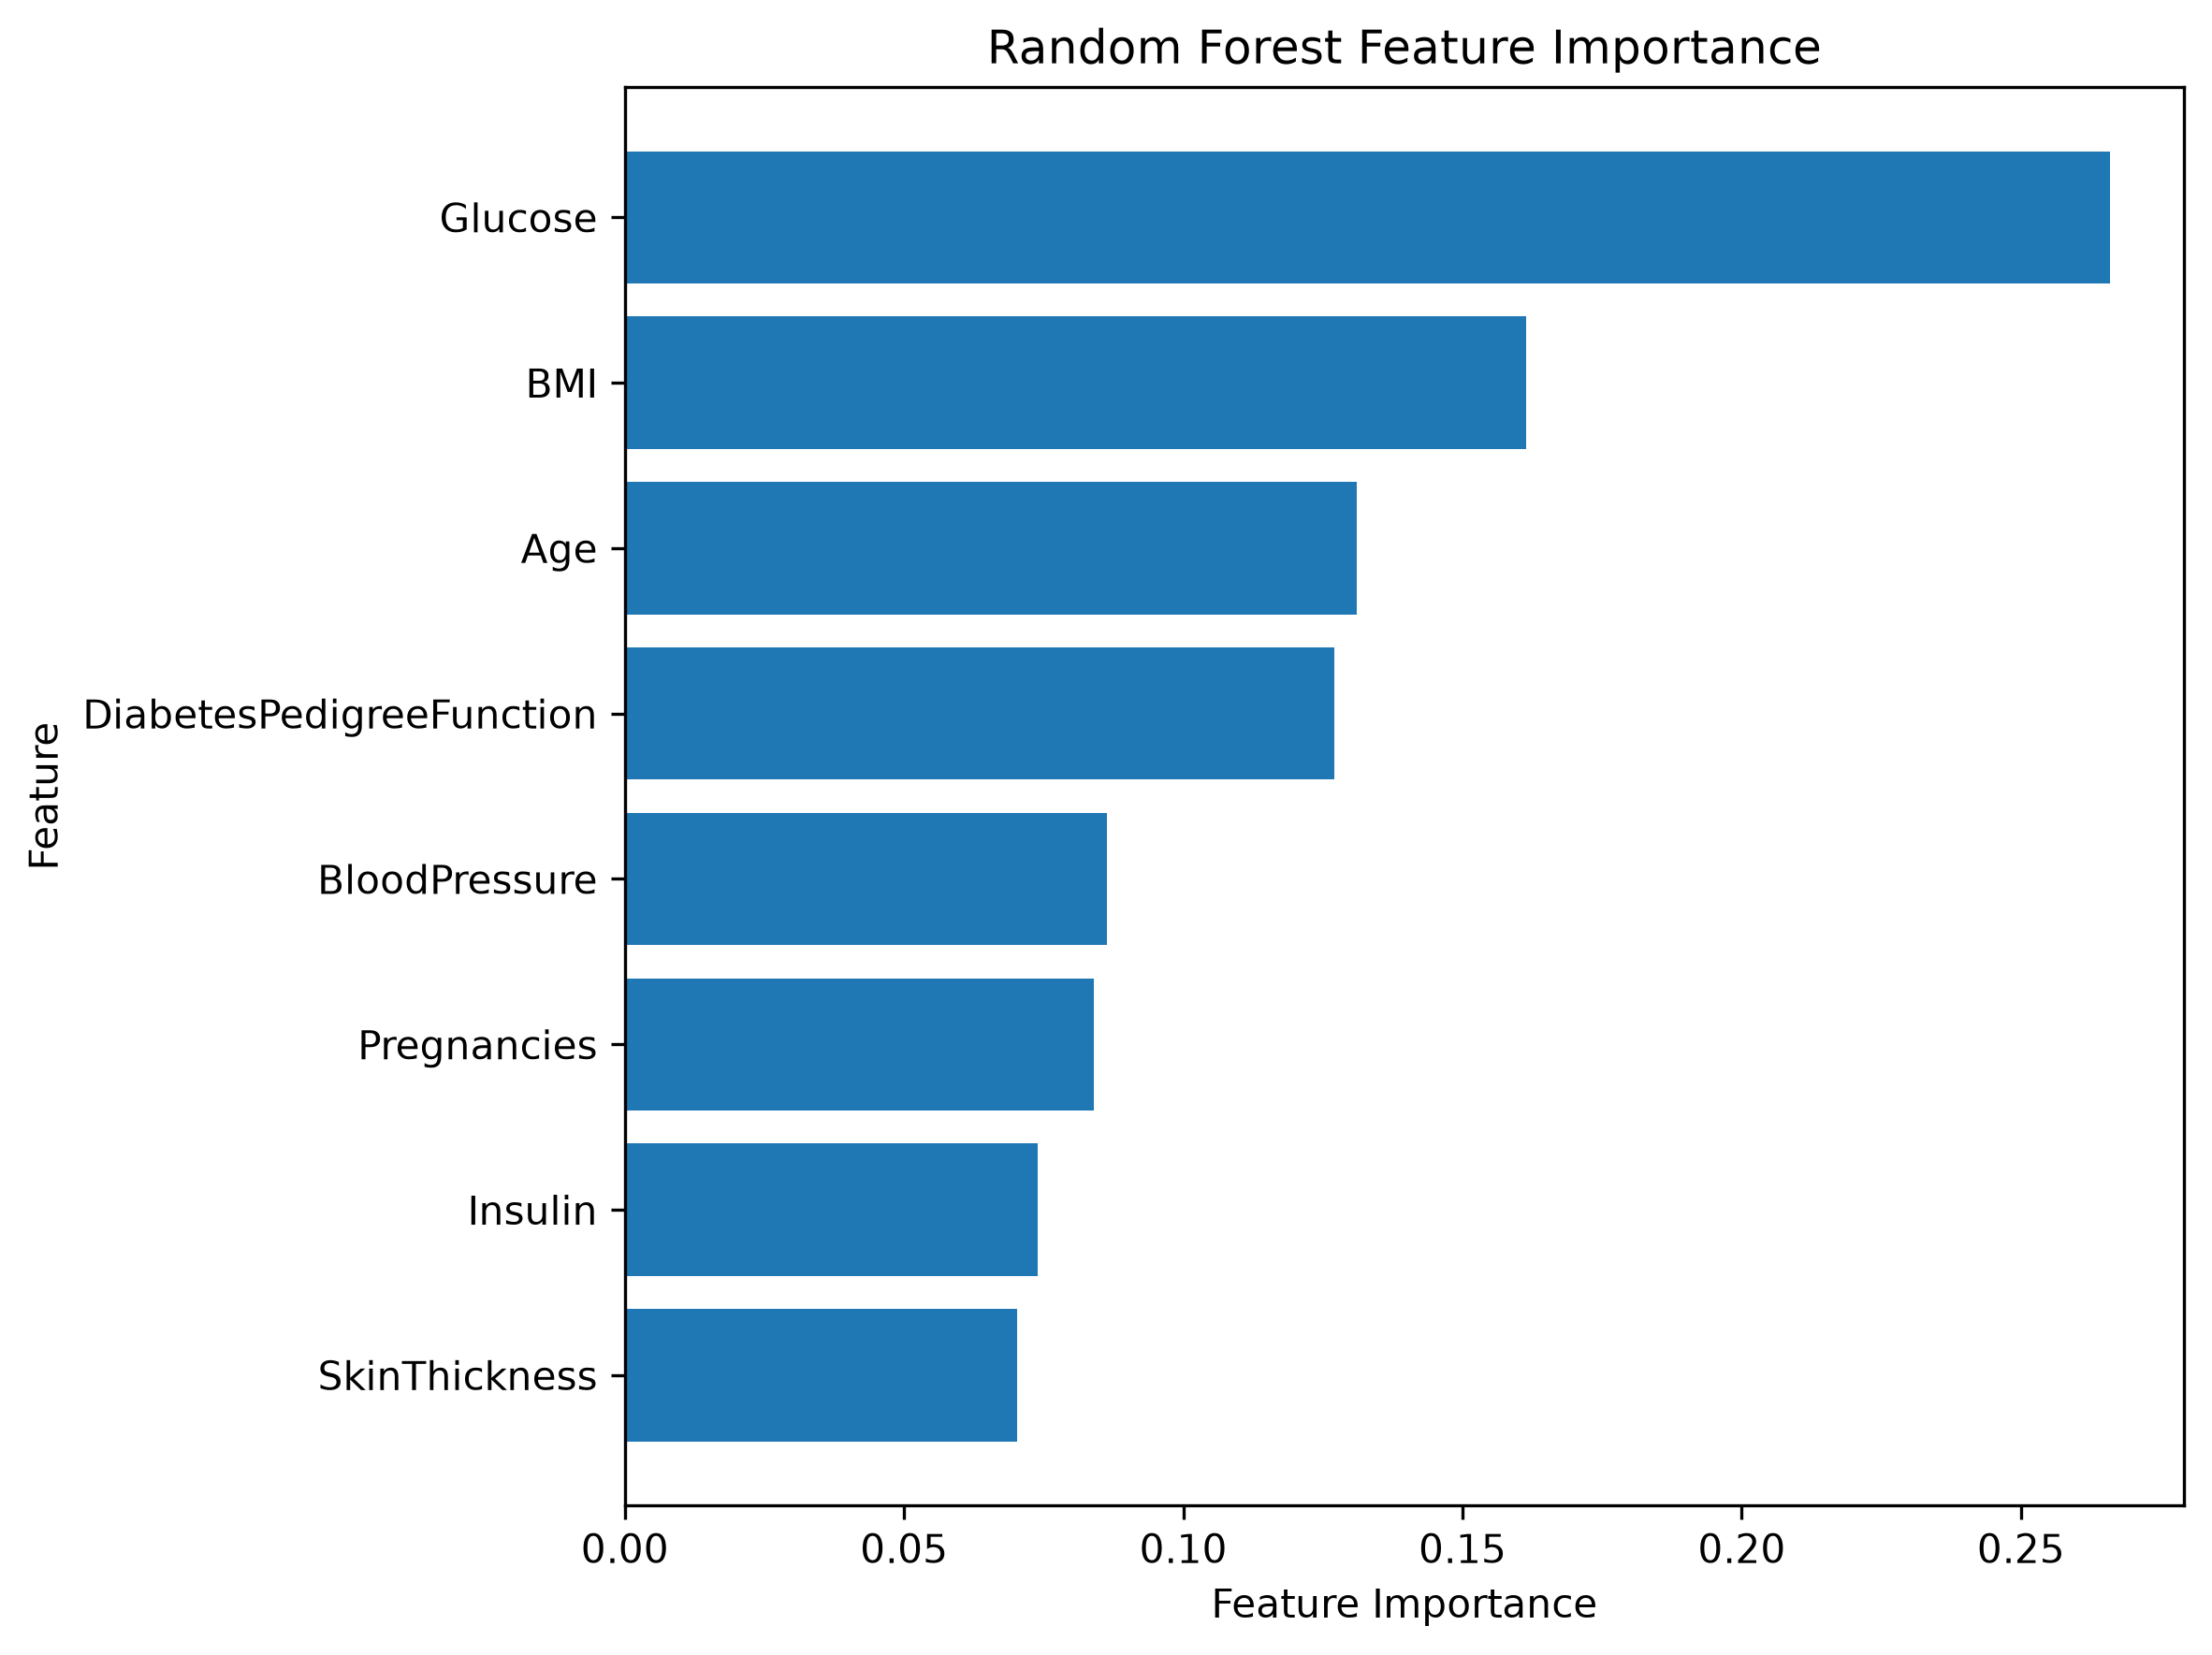

Values plotted in this chart, from the file beside it:
Feature, Importance
Glucose, 0.2659
BMI, 0.1614
Age, 0.1311
DiabetesPedigreeFunction, 0.1271
BloodPressure, 0.08634
Pregnancies, 0.08399
Insulin, 0.07394
SkinThickness, 0.07027
